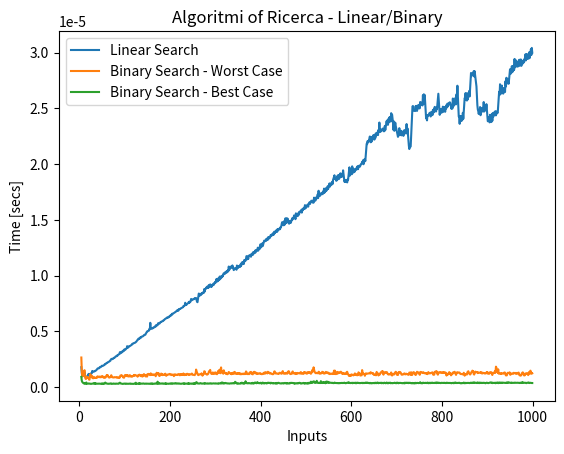

Python code for this plot:
# -*- coding: utf-8 -*-
"""
Created on Thu Jun  1 20:48:46 2023

@author: giorg
"""

'Import main libraries'
import numpy as np
import time
import matplotlib.pyplot as plt




# ESERCIZIO 1

'''
Given to array To of n values numerici e two values estremi to e b, tale that 
to<b, creare two algoritmi for the conteggio dei valori contained in thel'array
that siano compresi between to e b.
An algorithm deve basarsi sulla ricerca sequenziale (Linear Search) mentre
l'altro sulla ricerca binaria (Binary Search)
'''

# algorithm of RICERCA SEQUENZIALE

''' worst case/MIGLIORE
The two cases coincide since, for any array To in input
the algorithm dovra' scorrere always all the suoi elements'''

def ricercaSequenziale(To,to,b):
    the=0                             # Θ(1)
    n=0                             # Θ(1)
    while(the<len(To)):                # n*Θ(1)+Θ(1)
       if (To[the]>=to and To[the]<=b):    # Θ(1)
           n+=1                     # Θ(1)
       the+=1                         # Θ(1)
    return n                        # Θ(1)

# Input size: n elementi in array To
# Computational Cost: T(n)=Θ(1)+Θ(n)+Θ(1)=Θ(n)


# algorithm of RICERCA BINARIA

''' worst case
The estremi to e b not vengono incontrati if not alla last
iterazione, in the case where siano presenti - at the k-th 
iterazione k=logn'''

def ricercaBinaria(To,to,b):
    aa=ab=0                         # Θ(1)
    ba=bb=len(To)-1                  # Θ(1)    
    af=bf=0                         # Θ(1) 
    ma=mb=(ba-aa)//2                # Θ(1)
    
    while(To[mb]!=b and ab<bb):      # logn*Θ(1)+Θ(1)
        if To[mb]<b:                 # Θ(1)
            ab=mb+1                 # Θ(1)
        else:                       # Θ(1)
            bb=mb-1                 # Θ(1)
        mb=(ab+bb)//2               # Θ(1)
    if ab>bb:                       # Θ(1)
        return -1                   # Θ(1)
    if To[mb]<=b:                    # Θ(1)
        max=To[mb]                   # Θ(1)
        bf=mb                       # Θ(1)
    else:                           # Θ(1)
        max=To[mb-1]                 # Θ(1)
        bf=mb-1                     # Θ(1)
        
    while(To[ma]!=to and aa<ba):      # logn*Θ(1)+Θ(1)
        if To[ma]<to:                 # Θ(1)
            aa=ma+1                 # Θ(1)
        else:                       # Θ(1)
            ba=ma-1                 # Θ(1)
        ma=(aa+ba)//2               # Θ(1)
    if aa>ba:                       # Θ(1)
        return -1                   # Θ(1)
    if To[ma]>=to:                    # Θ(1)
        min=To[ma]                   # Θ(1)
        af=ma                       # Θ(1)
    else:                           # Θ(1)
        min=To[ma+1]                 # Θ(1)
        af=ma+1                    # Θ(1)

    return bf-af+1                  # Θ(1)


# Input size: n elementi in array To
# Computational Cost: T(n)=Θ(1)+2*logn*Θ(1)+Θ(1)=Θ(logn)

To=[1, 4, 8, 17, 22, 25, 31, 36, 44, 52, 55, 63, 71, 78, 92]
to=20
b=60

nSeq1=ricercaSequenziale(To, to, b)
nBin1=ricercaBinaria(To, to, b)


''' best case
The estremi to e b vengono incontrati alla second
iterazione'''

def ricercaBinaria(To,to,b):
    aa=ab=0                         # Θ(1)
    ba=bb=len(To)-1                  # Θ(1)    
    af=bf=0                         # Θ(1) 
    ma=mb=(ba-aa)//2                # Θ(1)
    
    while(To[mb]!=b and ab<bb):      # 2*Θ(1)+Θ(1)
        if To[mb]<b:                 # Θ(1)
            ab=mb+1                 # Θ(1)
        else:                       # Θ(1)
            bb=mb-1                 # Θ(1)
        mb=(ab+bb)//2               # Θ(1)
    if ab>bb:                       # Θ(1)
        return -1                   # Θ(1)
    if To[mb]<=b:                    # Θ(1)
        max=To[mb]                   # Θ(1)
        bf=mb                       # Θ(1)
    else:                           # Θ(1)
        max=To[mb-1]                 # Θ(1)
        bf=mb-1                     # Θ(1)
        
    while(To[ma]!=to and aa<ba):      # 2*Θ(1)+Θ(1)
        if To[ma]<to:                 # Θ(1)
            aa=ma+1                 # Θ(1)
        else:                       # Θ(1)
            ba=ma-1                 # Θ(1)
        ma=(aa+ba)//2               # Θ(1)
    if aa>ba:                       # Θ(1)
        return -1                   # Θ(1)
    if To[ma]>=to:                    # Θ(1)
        min=To[ma]                   # Θ(1)
        af=ma                       # Θ(1)
    else:                           # Θ(1)
        min=To[ma-1]                 # Θ(1)
        bf=mb-1                     # Θ(1)

    return bf-af+1                  # Θ(1)


        
# Input size: n elementi in array To
# Computational Cost: T(n)=Θ(1)+2*Θ(1)+Θ(1)=Θ(1)

To=[1, 4, 8, 20, 22, 25, 31, 36, 44, 52, 55, 60, 71, 78, 92]
to=20
b=60

nSeq2=ricercaSequenziale(To, to, b)
nBin2=ricercaBinaria(To, to, b)


# Computational Cost Complessivo: O(logn) e Ω(1)




# GRAPHICAL REPRESENTATION


def rappresentazioneGrafica(data_x,data_y,tolerance,title,legendLabel):
    
    delta_max = tolerance # maximum difference in y between two points
    delta = 0 # running correction value
    data_cor = [] # corrected array
    data_cor.append(data_y[0])   # we append two first points
    data_cor.append(data_y[1])
    the=0
    
    for the in range(0,len(data_x)-2): # two first points are allready appended
        the += 2
        delta_i = data_y[the] - data_y[the-1]
        if np.abs(delta_i) > delta_max:
            delta += (delta_i - (data_cor[the-1] - data_cor[the-2]))
            data_cor.append(data_y[the]-delta)
        else:
            data_cor.append(data_y[the]-delta)
    
    
    plt.plot(data_x, data_cor,label=legendLabel)
    
    plt.xlabel('Inputs')
    plt.ylabel('Time [secs]')
    plt.legend()
    plt.title(title)




stepsA=[]
for the in range(5,1000):
    To=list(range(1,the))
    tic=time.perf_counter()
    to=the//10
    b=9*the//10
    ricercaSequenziale(To,to,b)
    toc=time.perf_counter()
    stepsA.append(round(abs(toc-tic),12))


stepsB1=[]
for the in range(5,1000):
    B1=list(range(1,the))
    tic=time.perf_counter()
    to=the//10
    b=9*the//10
    ricercaBinaria(B1,to,b)
    toc=time.perf_counter()
    stepsB1.append(round(toc-tic,12))


stepsB2=[]
for the in range(5,1000):
    B2=list(range(1,the))
    to=the//4
    b=3*the//4
    tic=time.perf_counter()
    ricercaBinaria(B2,to,b)
    toc=time.perf_counter()
    stepsB2.append(round(abs(toc-tic),12))
    
    
rappresentazioneGrafica(range(5,1000),stepsA,0.000001,"Algoritmi of " 
                        "Ricerca - Linear/Binary","Linear Search")

rappresentazioneGrafica(range(5,1000),stepsB1,0.000001,"Algoritmi of " 
                       "Ricerca - Linear/Binary","Binary Search - Worst Case")

rappresentazioneGrafica(range(5,1000),stepsB2,0.000001,"Algoritmi of " 
                       "Ricerca - Linear/Binary","Binary Search - Best Case")




# SOLUZIONI 

# algorithm of RICERCA SEQUENZIALE

def Conta_In_Intervallo(To,to,b):
    cont=0
    for the in range(len(To)):
        if to<=To[the]<=b:
            cont+=1
    return cont

To=[1, 4, 8, 17, 22, 25, 31, 36, 44, 52, 55, 63, 71, 78, 92]
to=20
b=60

nSeqSol=Conta_In_Intervallo(To, to, b)
